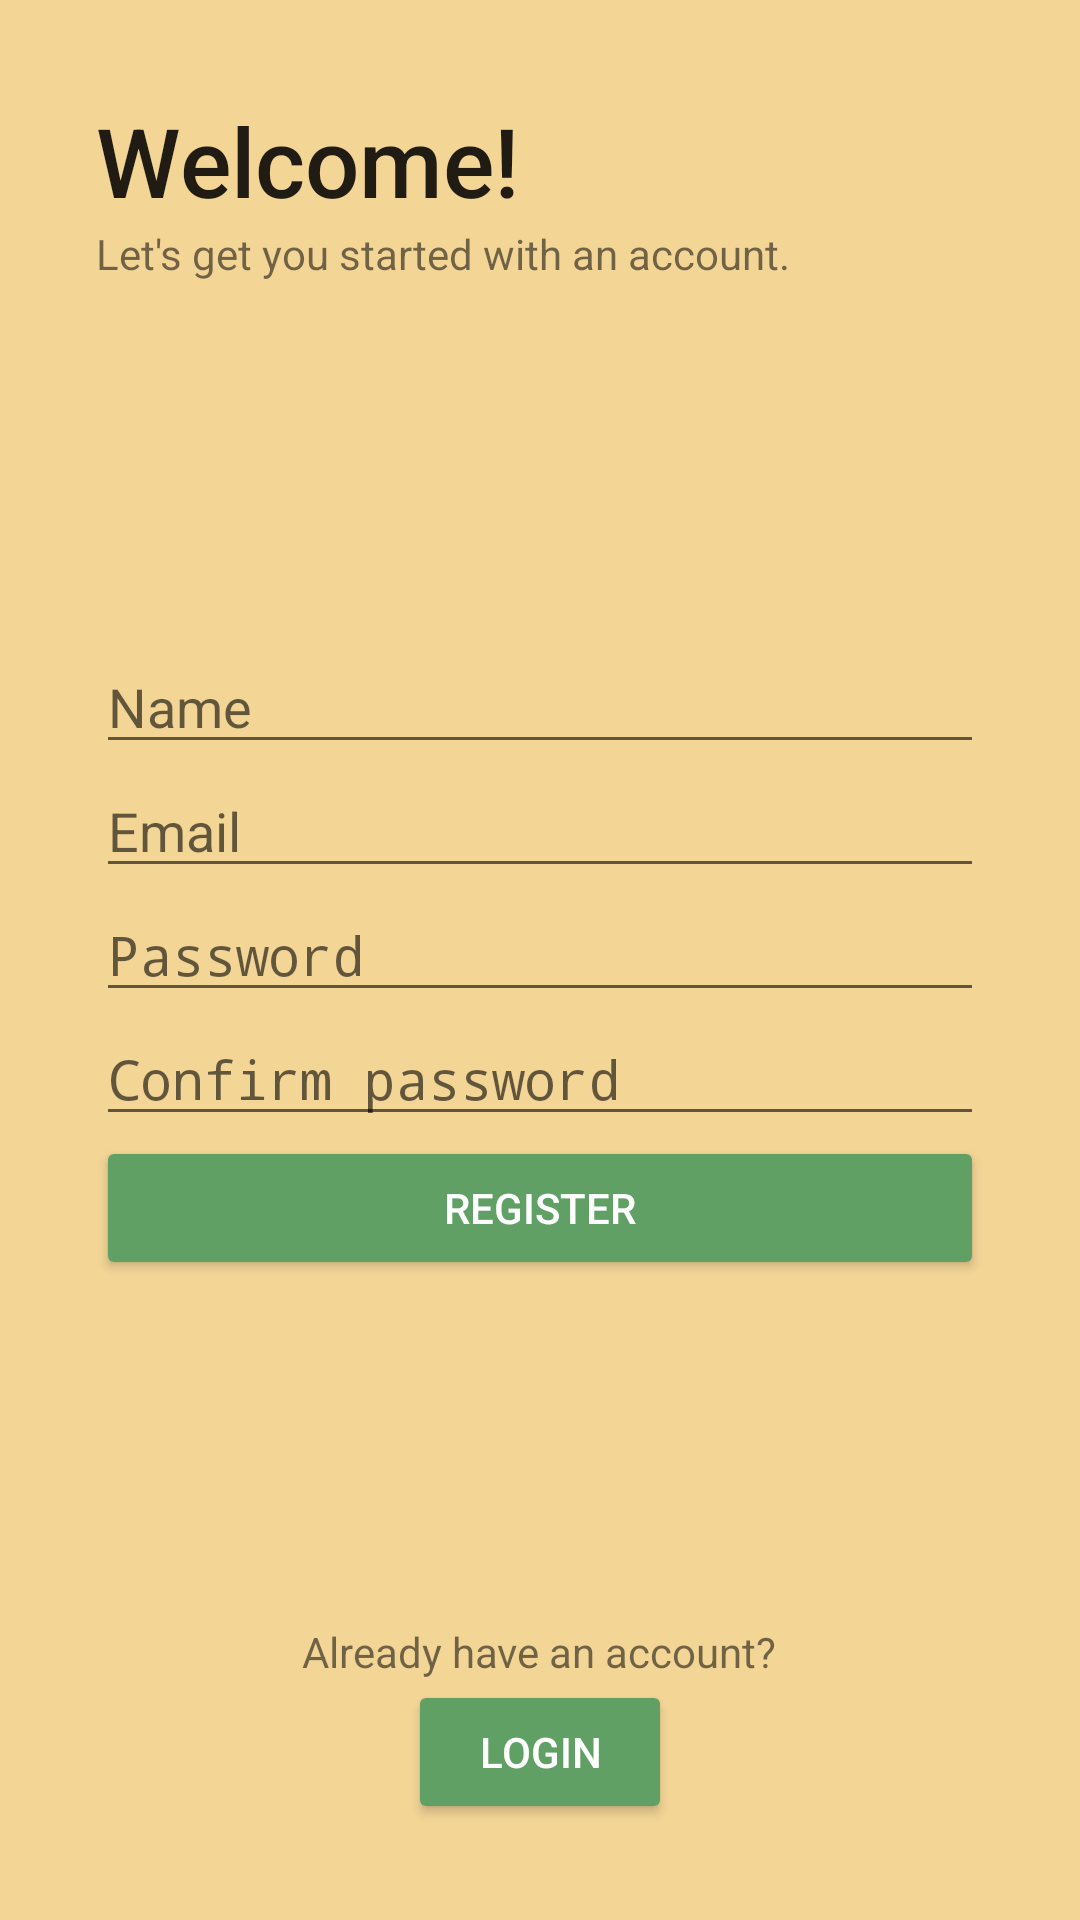

Here is an Android app screen rendered from its layout file. Give the layout XML and the strings, colors and styles it references.
<!-- AndroidManifest.xml: activity theme NoToolbarTheme -->
<!-- res/layout/activity_registration.xml -->
<?xml version="1.0" encoding="utf-8"?>
<androidx.constraintlayout.widget.ConstraintLayout xmlns:android="http://schemas.android.com/apk/res/android"
    xmlns:app="http://schemas.android.com/apk/res-auto"
    xmlns:tools="http://schemas.android.com/tools"
    android:layout_width="match_parent"
    android:layout_height="match_parent"
    android:padding="32dp"
    tools:context=".activities.RegistrationActivity">

    <TextView
        android:id="@+id/text_title"
        style="@style/TextTitle"
        android:layout_width="match_parent"
        android:layout_height="wrap_content"
        android:text="@string/title_registration"
        app:layout_constraintTop_toTopOf="parent" />

    <TextView
        android:layout_width="match_parent"
        android:layout_height="wrap_content"
        android:text="@string/text_subtitle_registration"
        app:layout_constraintTop_toBottomOf="@+id/text_title" />

    <TextView
        android:id="@+id/text_message"
        android:layout_width="match_parent"
        android:layout_height="wrap_content"
        android:gravity="center_horizontal"
        app:layout_constraintBottom_toTopOf="@+id/layout_reset" />

    <LinearLayout
        android:id="@+id/layout_reset"
        android:layout_width="match_parent"
        android:layout_height="wrap_content"
        android:orientation="vertical"
        app:layout_constraintBottom_toBottomOf="parent"
        app:layout_constraintTop_toTopOf="parent">

        <EditText
            android:id="@+id/edit_text_name"
            android:layout_width="match_parent"
            android:layout_height="wrap_content"
            android:hint="@string/hint_name"
            android:importantForAutofill="no"
            android:inputType="textCapWords" />

        <EditText
            android:id="@+id/edit_text_email"
            android:layout_width="match_parent"
            android:layout_height="wrap_content"
            android:hint="@string/hint_email"
            android:importantForAutofill="no"
            android:inputType="textEmailAddress" />

        <EditText
            android:id="@+id/edit_text_password"
            android:layout_width="match_parent"
            android:layout_height="wrap_content"
            android:hint="@string/hint_password"
            android:importantForAutofill="no"
            android:inputType="textPassword" />

        <EditText
            android:id="@+id/edit_text_confirm_password"
            android:layout_width="match_parent"
            android:layout_height="wrap_content"
            android:hint="@string/hint_confirm_password"
            android:importantForAutofill="no"
            android:inputType="textPassword" />

        <Button
            android:id="@+id/button_register"
            style="@style/Widget.AppCompat.Button.Colored"
            android:layout_width="match_parent"
            android:layout_height="wrap_content"
            android:onClick="onClickRegister"
            android:text="@string/button_register" />

    </LinearLayout>

    <LinearLayout
        android:layout_width="match_parent"
        android:layout_height="wrap_content"
        android:gravity="center_horizontal"
        android:orientation="vertical"
        app:layout_constraintBottom_toBottomOf="parent">

        <TextView
            android:layout_width="wrap_content"
            android:layout_height="wrap_content"
            android:text="@string/text_returning_user" />

        <Button
            style="@style/Widget.AppCompat.Button.Colored"
            android:layout_width="wrap_content"
            android:layout_height="wrap_content"
            android:onClick="onClickLogin"
            android:text="@string/button_login" />

    </LinearLayout>

</androidx.constraintlayout.widget.ConstraintLayout>
<!-- resources referenced by this layout -->
<resources>
  <string name="button_login">Login</string>
  <string name="button_register">Register</string>
  <string name="hint_confirm_password">Confirm password</string>
  <string name="hint_email">Email</string>
  <string name="hint_name">Name</string>
  <string name="hint_password">Password</string>
  <string name="text_returning_user">Already have an account?</string>
  <string name="text_subtitle_registration">Let\'s get you started with an account.</string>
  <string name="title_registration">Welcome!</string>
  <style name="TextTitle" parent="TextAppearance.AppCompat.Title">
          <item name="android:textSize">32sp</item>
      </style>
  <style name="NoToolbarTheme" parent="Theme.AppCompat.Light.NoActionBar">
          <item name="colorPrimary">@color/colorPrimary</item>
          <item name="colorPrimaryDark">@color/colorPrimaryDark</item>
          <item name="colorAccent">@color/colorAccent</item>
          <item name="android:windowBackground">@color/colorBackground</item>
      </style>
  <color name="colorPrimary">#DA7770</color>
  <color name="colorPrimaryDark">#A85F5A</color>
  <color name="colorAccent">#60A065</color>
  <color name="colorBackground">#f3d596</color>
</resources>
